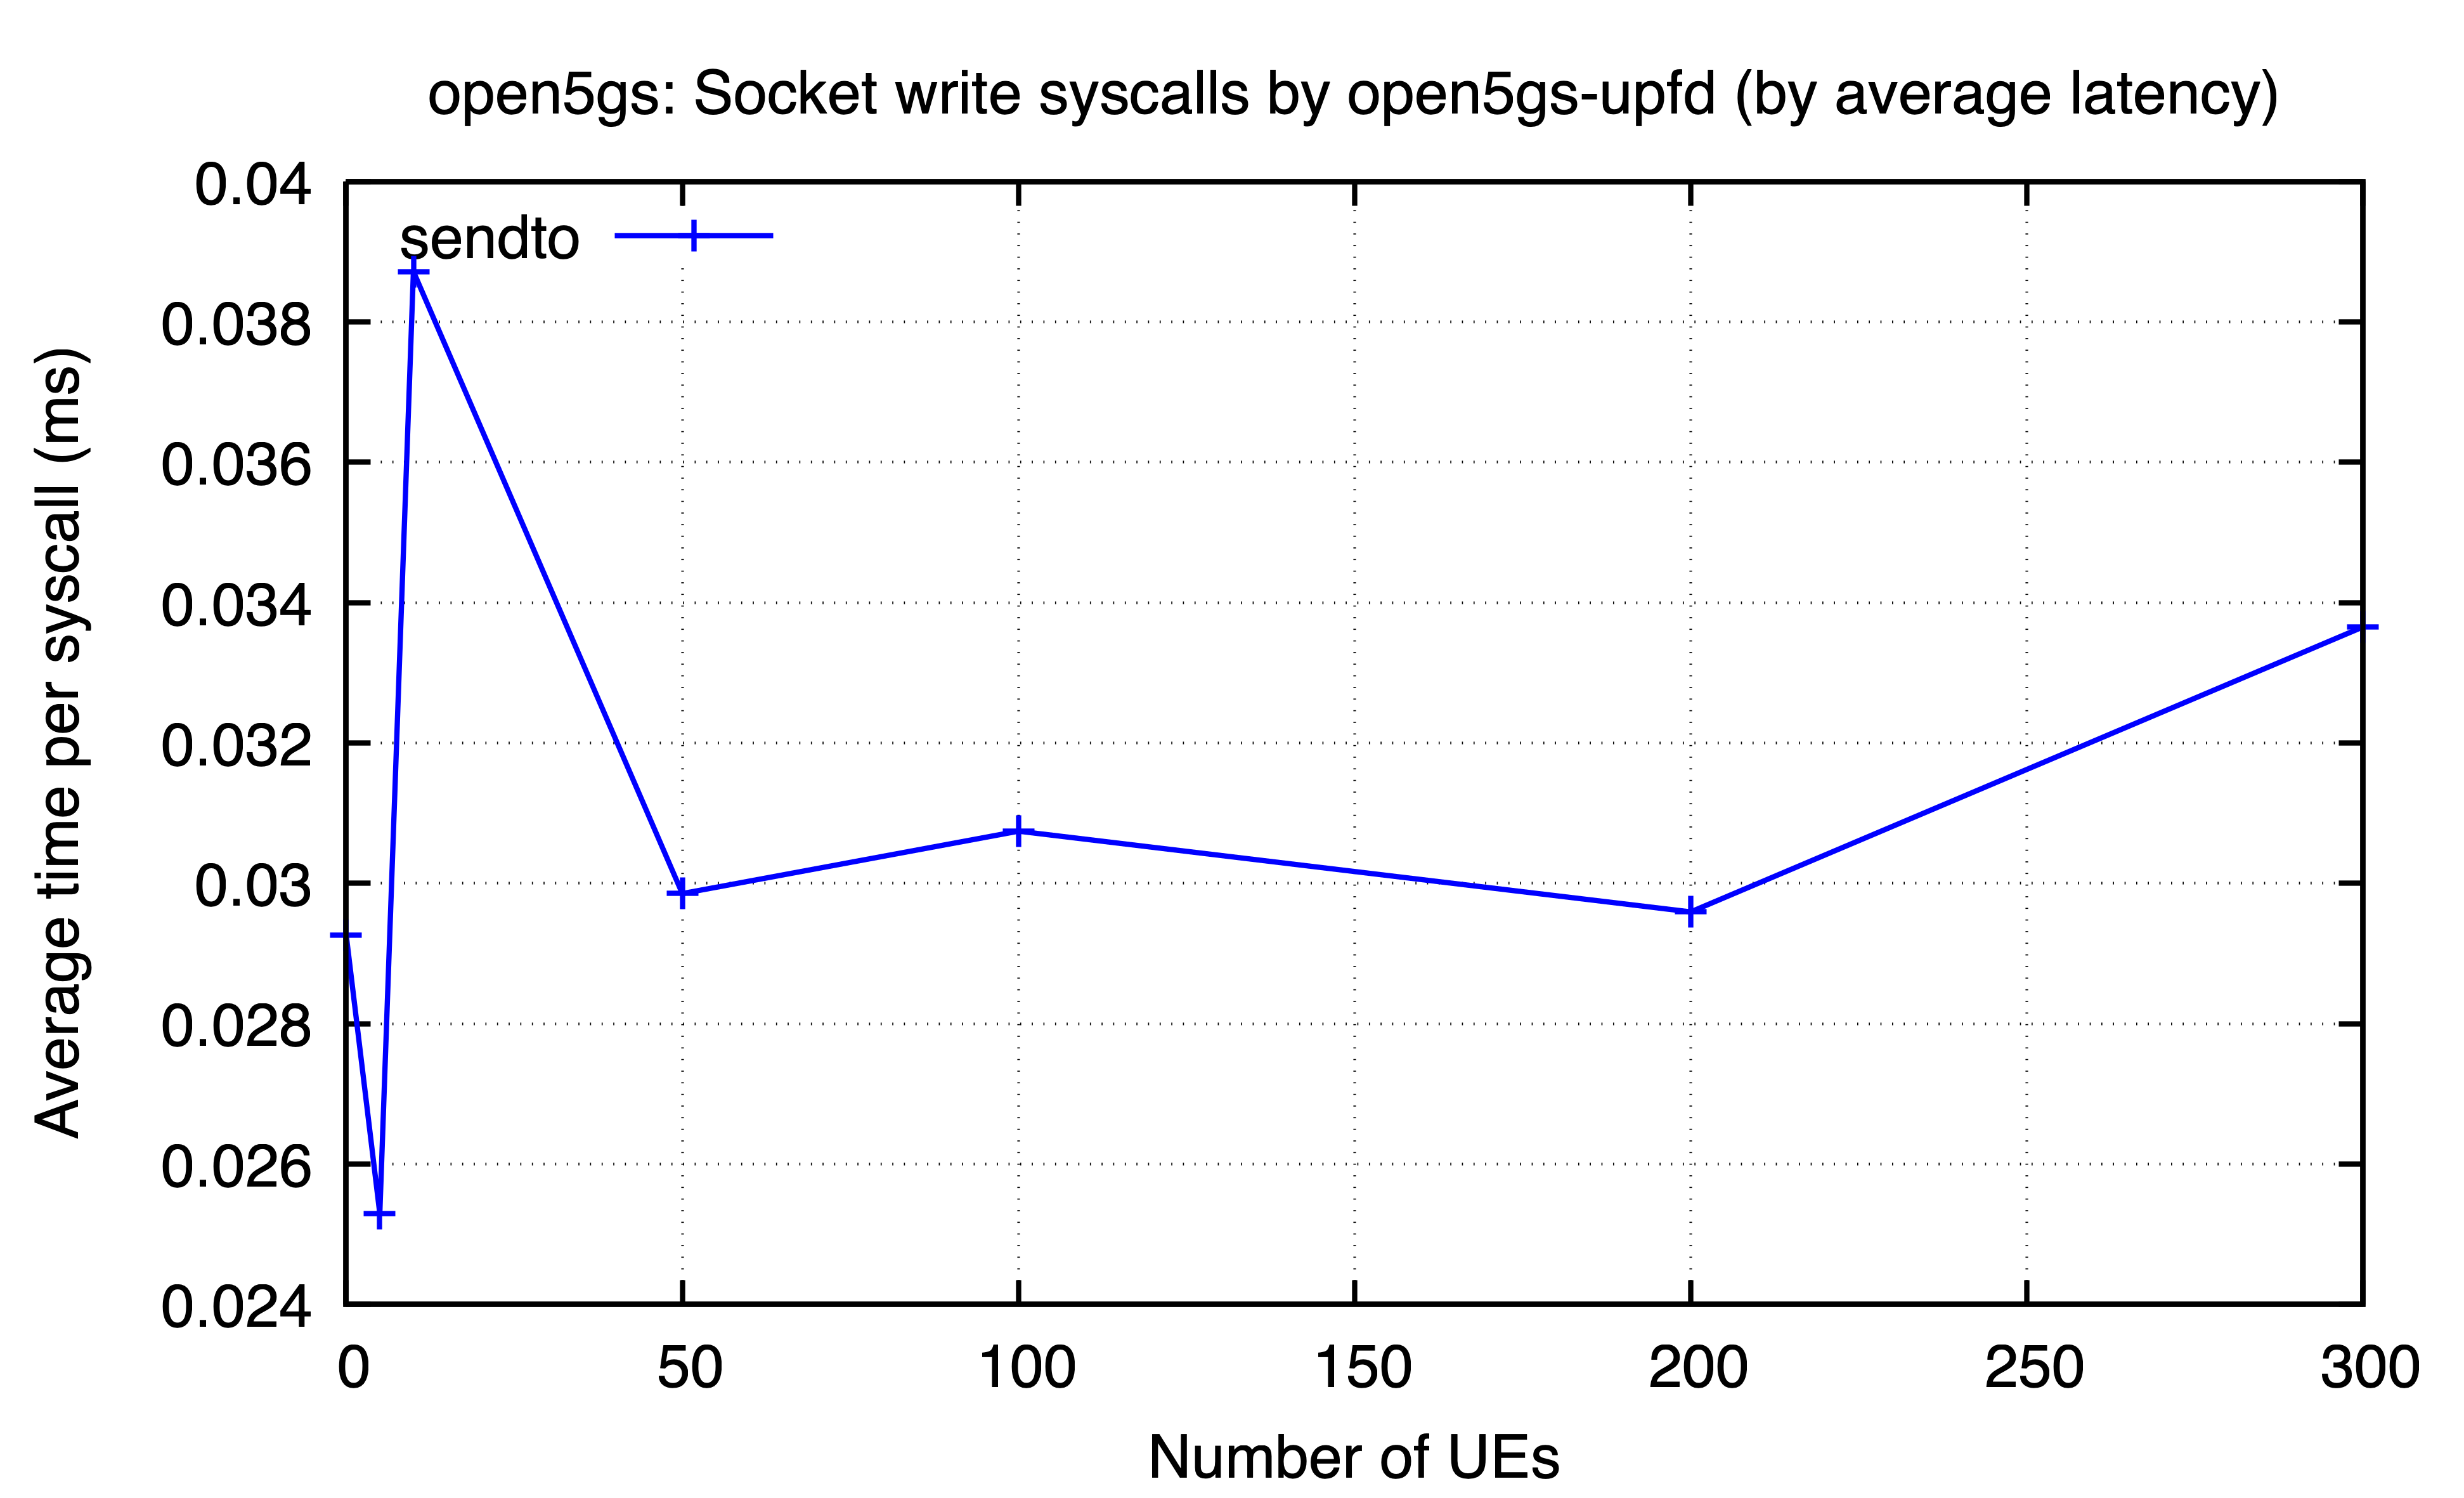

The data file committed next to this chart (first rows):
ues, sendto
0, 0.02927
5, 0.02529
10, 0.03872
50, 0.02985
100, 0.03074
200, 0.02959
300, 0.03365
